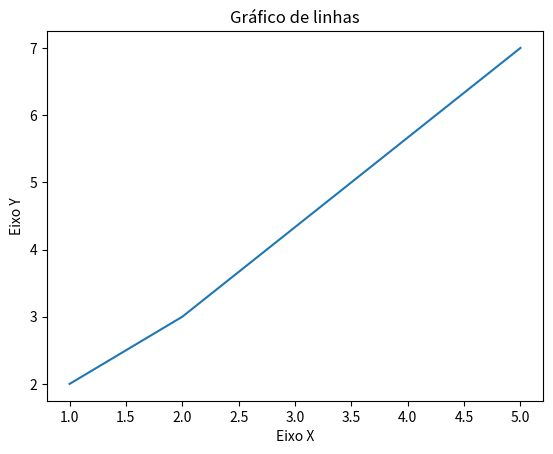

Reproduce this figure in Python.

import matplotlib.pyplot as plt

# dados
x = [1, 2, 5]
y = [2, 3, 7]

# definindo o título do gráfico
plt.title("Gráfico de linhas")

# definindo legendas
plt.xlabel("Eixo X")
plt.ylabel("Eixo Y")

# montando o gráfico
plt.plot(x, y)

# exibindo o gráfico
plt.show()
